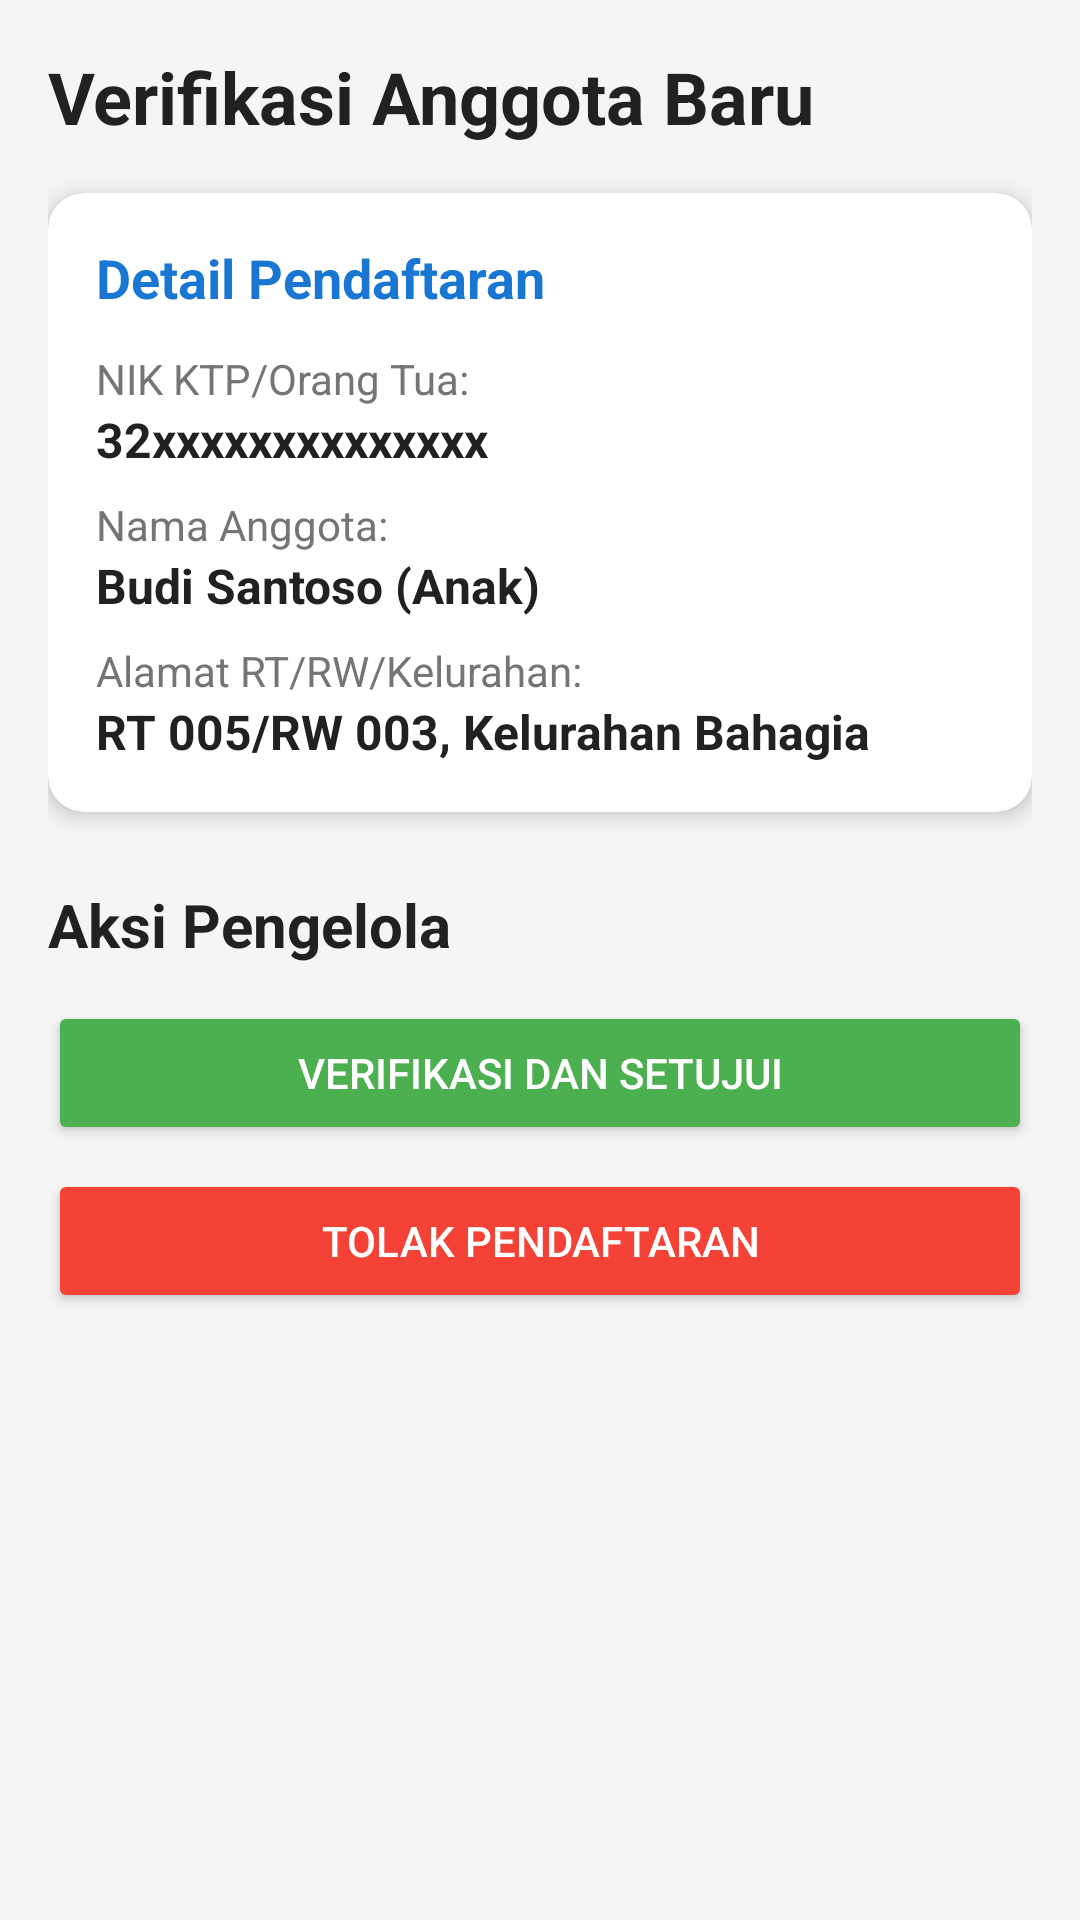

The Android layout XML behind this screen, and the referenced resources:
<!-- AndroidManifest.xml: activity theme Base.Theme.TamanBacaan -->
<!-- res/layout/activity_verification.xml -->
<?xml version="1.0" encoding="utf-8"?>
<ScrollView xmlns:android="http://schemas.android.com/apk/res/android"
    xmlns:app="http://schemas.android.com/apk/res-auto"
    android:layout_width="match_parent"
    android:layout_height="match_parent"
    android:background="@color/background_light">

    <LinearLayout
        android:layout_width="match_parent"
        android:layout_height="wrap_content"
        android:orientation="vertical"
        android:padding="16dp">

        <TextView
            android:layout_width="match_parent"
            android:layout_height="wrap_content"
            android:text="Verifikasi Anggota Baru"
            android:textColor="@color/text_primary"
            android:textSize="24sp"
            android:textStyle="bold"
            android:layout_marginBottom="16dp"/>

        <androidx.cardview.widget.CardView
            android:layout_width="match_parent"
            android:layout_height="wrap_content"
            android:layout_marginBottom="16dp"
            app:cardCornerRadius="12dp"
            app:cardElevation="4dp"
            app:cardBackgroundColor="@color/card_background">

            <LinearLayout
                android:layout_width="match_parent"
                android:layout_height="wrap_content"
                android:orientation="vertical"
                android:padding="16dp">

                <TextView
                    android:layout_width="wrap_content"
                    android:layout_height="wrap_content"
                    android:text="Detail Pendaftaran"
                    android:textColor="@color/primary_blue_dark"
                    android:textSize="18sp"
                    android:textStyle="bold"
                    android:layout_marginBottom="12dp"/>

                <TextView
                    android:layout_width="wrap_content"
                    android:layout_height="wrap_content"
                    android:text="NIK KTP/Orang Tua:"
                    android:textColor="@color/text_secondary"
                    android:textSize="14sp"/>
                <TextView
                    android:id="@+id/tvVerificationNik"
                    android:layout_width="wrap_content"
                    android:layout_height="wrap_content"
                    android:text="32xxxxxxxxxxxxxx"
                    android:textColor="@color/text_primary"
                    android:textSize="16sp"
                    android:textStyle="bold"
                    android:layout_marginBottom="8dp"/>

                <TextView
                    android:layout_width="wrap_content"
                    android:layout_height="wrap_content"
                    android:text="Nama Anggota:"
                    android:textColor="@color/text_secondary"
                    android:textSize="14sp"/>
                <TextView
                    android:id="@+id/tvVerificationMemberName"
                    android:layout_width="wrap_content"
                    android:layout_height="wrap_content"
                    android:text="Budi Santoso (Anak)"
                    android:textColor="@color/text_primary"
                    android:textSize="16sp"
                    android:textStyle="bold"
                    android:layout_marginBottom="8dp"/>

                <TextView
                    android:layout_width="wrap_content"
                    android:layout_height="wrap_content"
                    android:text="Alamat RT/RW/Kelurahan:"
                    android:textColor="@color/text_secondary"
                    android:textSize="14sp"/>
                <TextView
                    android:id="@+id/tvVerificationAddress"
                    android:layout_width="wrap_content"
                    android:layout_height="wrap_content"
                    android:text="RT 005/RW 003, Kelurahan Bahagia"
                    android:textColor="@color/text_primary"
                    android:textSize="16sp"
                    android:textStyle="bold"/>
            </LinearLayout>
        </androidx.cardview.widget.CardView>

        <TextView
            android:layout_width="match_parent"
            android:layout_height="wrap_content"
            android:text="Aksi Pengelola"
            android:textColor="@color/text_primary"
            android:textSize="20sp"
            android:textStyle="bold"
            android:layout_marginTop="8dp"
            android:layout_marginBottom="12dp"/>

        <Button
            android:id="@+id/btnVerifyAccept"
            android:layout_width="match_parent"
            android:layout_height="wrap_content"
            android:text="Verifikasi dan Setujui"
            android:backgroundTint="@color/success_green"
            android:textColor="@color/white"
            android:layout_marginBottom="8dp" />

        <Button
            android:id="@+id/btnVerifyReject"
            android:layout_width="match_parent"
            android:layout_height="wrap_content"
            android:text="Tolak Pendaftaran"
            android:backgroundTint="@color/error_red"
            android:textColor="@color/white" />

    </LinearLayout>
</ScrollView>
<!-- resources referenced by this layout -->
<resources>
  <color name="background_light">#F5F5F5</color>
  <color name="card_background">#FFFFFF</color>
  <color name="error_red">#F44336</color>
  <color name="primary_blue_dark">#1976D2</color>
  <color name="success_green">#4CAF50</color>
  <color name="text_primary">#212121</color>
  <color name="text_secondary">#757575</color>
  <color name="white">#FFFFFF</color>
  <style name="Base.Theme.TamanBacaan" parent="Theme.Material3.DayNight.NoActionBar">
          <item name="colorPrimary">@color/primary_blue</item>
          <item name="colorOnPrimary">@color/white</item>
          <item name="colorPrimaryContainer">@color/primary_blue_light</item>
          <item name="colorSecondary">@color/accent_blue</item>
          <item name="colorSurface">@color/white</item>
          <item name="colorOnSurface">@color/text_primary</item>
          <item name="android:statusBarColor">@color/primary_blue</item>
          <item name="android:navigationBarColor">@color/white</item>
          <item name="android:windowLightStatusBar">false</item>
      </style>
  <color name="primary_blue">#2196F3</color>
  <color name="primary_blue_light">#BBDEFB</color>
  <color name="accent_blue">#03DAC5</color>
</resources>
